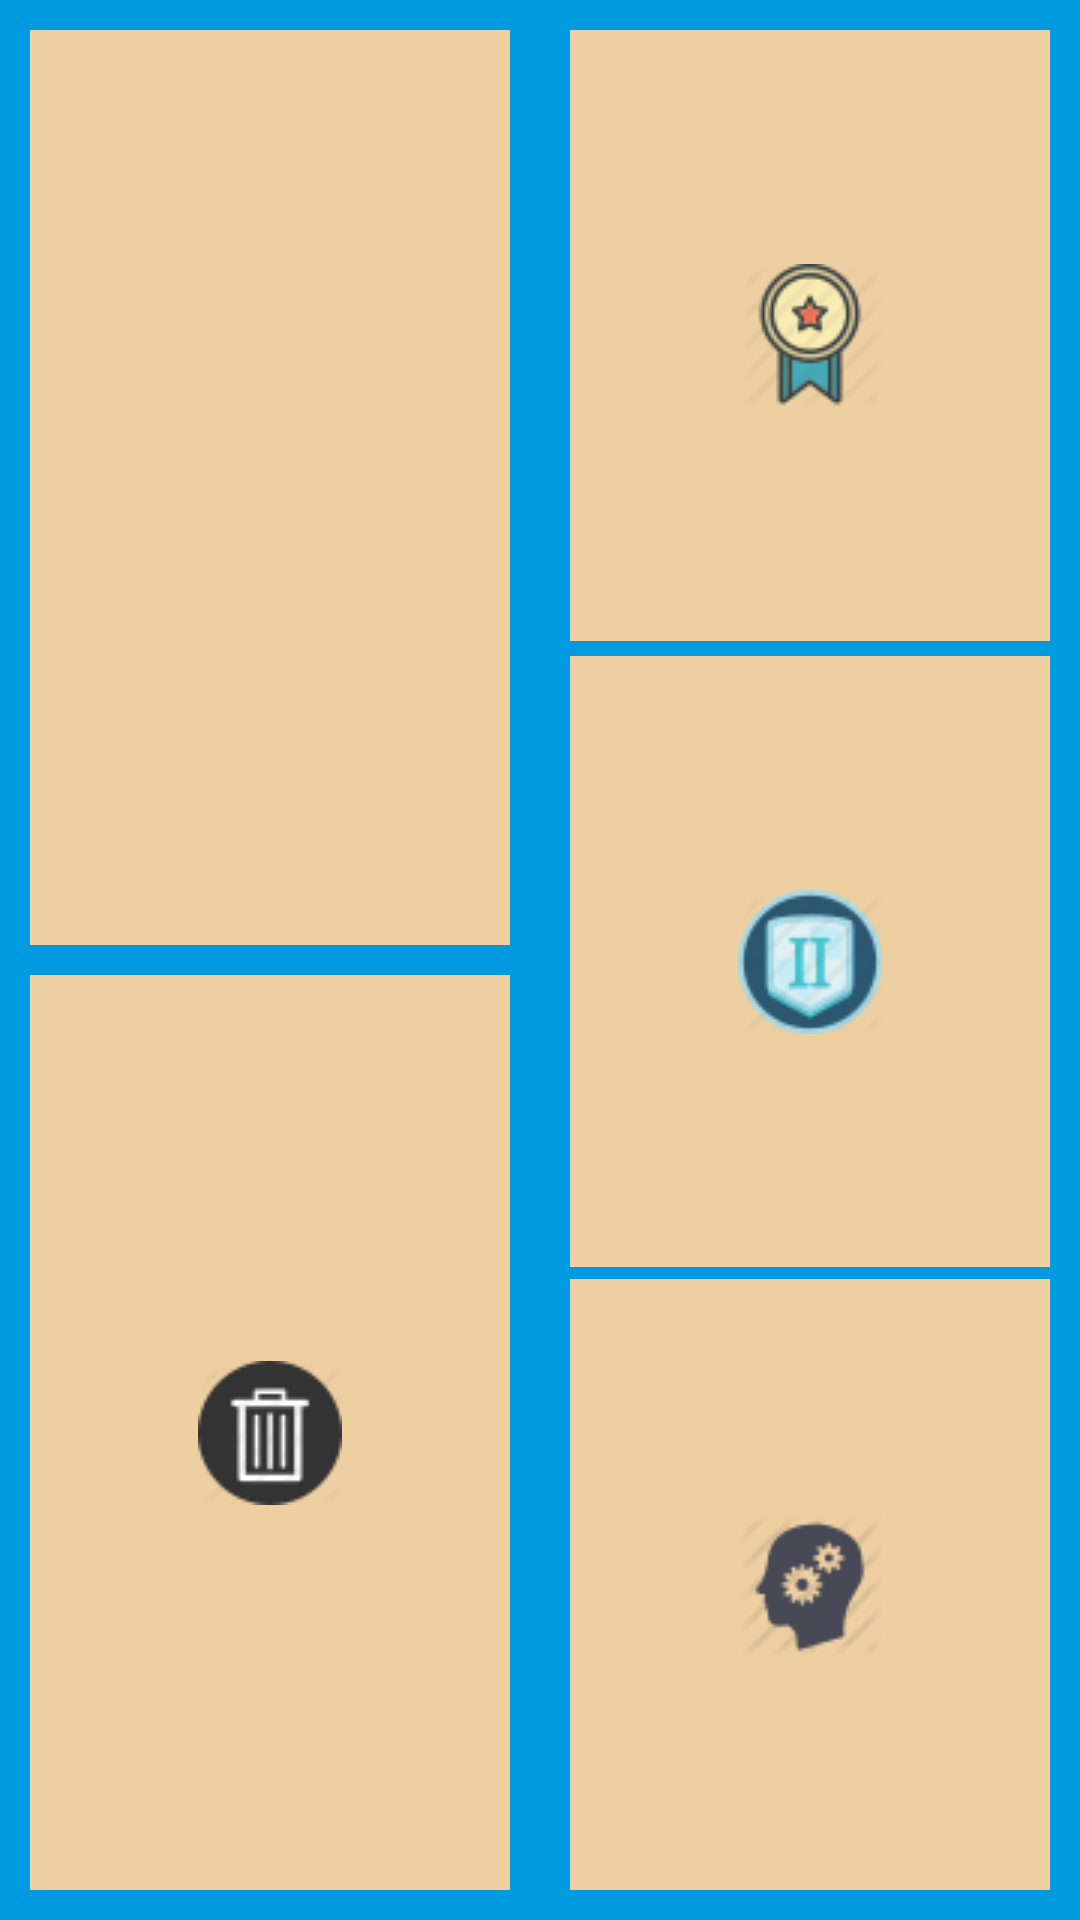

Produce the Android XML layout that renders to this screen, including the resource entries it uses.
<!-- AndroidManifest.xml: application theme AppTheme -->
<!-- res/layout/dialog_operate_word.xml -->
<?xml version="1.0" encoding="utf-8"?>
<LinearLayout xmlns:android="http://schemas.android.com/apk/res/android"
    android:orientation="horizontal"
    android:layout_width="200dp"
    android:background="@color/col_blue"
    android:layout_height="200dp">



    <LinearLayout
        android:layout_width="match_parent"
        android:layout_weight="1"
        android:layout_margin="10dp"
        android:orientation="vertical"
        android:layout_height="match_parent">

        <ImageButton
            android:id="@+id/btnEditWord"
            android:layout_width="match_parent"
            android:layout_weight="1"
            android:src="@drawable/ic_edit_word"
            android:background="@color/col_navajo_white2"
            android:layout_marginBottom="5dp"
            android:layout_height="match_parent" />

        <ImageButton
            android:id="@+id/btnDeleteWord"
            android:layout_width="match_parent"
            android:layout_marginTop="5dp"
            android:layout_weight="1"
            android:background="@color/col_navajo_white2"
            android:src="@drawable/ic_delete_word"
            android:layout_height="match_parent" />

    </LinearLayout>

    <LinearLayout
        android:layout_width="match_parent"
        android:layout_weight="1"
        android:layout_margin="10dp"
        android:orientation="vertical"
        android:layout_height="match_parent">

        <ImageButton
            android:id="@+id/btnHardWordsFirstRank"
            android:layout_width="match_parent"
            android:layout_weight="1"
            android:layout_marginBottom="3dp"
            android:src="@drawable/ic_hardest"
            android:background="@color/col_navajo_white2"
            android:layout_height="match_parent" />

        <ImageButton
            android:id="@+id/btnHardWordsSecondRank"
            android:layout_width="match_parent"
            android:layout_weight="1"
            android:layout_marginTop="2dp"
            android:layout_marginBottom="1dp"
            android:src="@drawable/ic_hard_second"
            android:background="@color/col_navajo_white2"
            android:layout_height="match_parent" />

        <ImageButton
            android:id="@+id/btnLearnedWord"
            android:layout_width="match_parent"
            android:layout_weight="1"
            android:layout_marginTop="3dp"
            android:src="@drawable/ic_learned_word"
            android:background="@color/col_navajo_white2"
            android:layout_height="match_parent" />

    </LinearLayout>


</LinearLayout>
<!-- resources referenced by this layout -->
<resources>
  <color name="col_blue">#009ae0 </color>
  <color name="col_navajo_white2">#EECFA1   </color>
  <!-- drawable ic_delete_word: png bitmap (drawable, 1791 bytes) -->
  <!-- drawable ic_hard_second: png bitmap (drawable, 3244 bytes) -->
  <!-- drawable ic_hardest: png bitmap (drawable, 2890 bytes) -->
  <!-- drawable ic_learned_word: png bitmap (drawable, 2309 bytes) -->
  <style name="AppTheme" parent="AppBaseTheme" />
  <style name="AppBaseTheme" parent="android:Theme.Light" />
</resources>
